Run: headless pygame with SDL's dummy video driver; simulated clock (each Clock.tick advances the game by its frame time, no real sleeping); random seed 0; keys injected as events and as key.get_pressed() state; no mouse input.
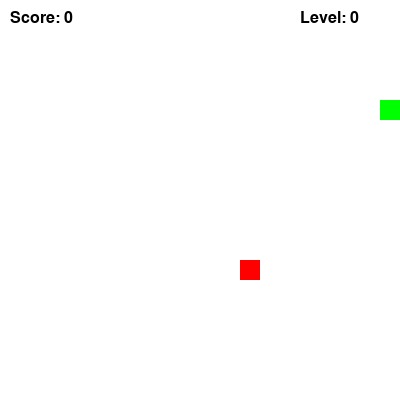
Frame 1 of 1 · flips 1–60 · no input (game ended)

The pygame program that drew these frames:

import pygame, random
pygame.init()

# --- Настройки ---
W, H = 400, 400
sc = pygame.display.set_mode((W, H))
clock = pygame.time.Clock()
font = pygame.font.SysFont(None, 24)

# --- Начальные значения ---
snake = [(100, 100)]
dir = (20, 0)
food = (random.randint(0, 19) * 20, random.randint(0, 19) * 20)
score = level = 0
speed = 10
last_score_level = 0

# --- Генерация еды вне змеи ---
def new_food():
    while True:
        f = (random.randint(0, 19) * 20, random.randint(0, 19) * 20)
        if f not in snake:
            return f

# --- Главный игровой цикл ---
run = True
while run:
    for e in pygame.event.get():
        if e.type == pygame.QUIT:
            run = False

    # Управление
    k = pygame.key.get_pressed()
    if k[pygame.K_LEFT] and dir != (20, 0): dir = (-20, 0)
    if k[pygame.K_RIGHT] and dir != (-20, 0): dir = (20, 0)
    if k[pygame.K_UP] and dir != (0, 20): dir = (0, -20)
    if k[pygame.K_DOWN] and dir != (0, -20): dir = (0, 20)

    # Перемещение змейки
    head = (snake[0][0] + dir[0], snake[0][1] + dir[1])
    
    # Проверка на столкновение
    if head[0] < 0 or head[0] >= W or head[1] < 0 or head[1] >= H or head in snake:
        break

    snake = [head] + snake

    # Поедание еды
    if head == food:
        score += 1
        food = new_food()
        if score - last_score_level >= 4:
            level += 1
            speed += 2
            last_score_level = score
    else:
        snake.pop()

    # Рисование
    sc.fill((255, 255, 255))
    for s in snake:
        pygame.draw.rect(sc, (0, 255, 0), (*s, 20, 20))
    pygame.draw.rect(sc, (255, 0, 0), (*food, 20, 20))
    sc.blit(font.render(f"Score: {score}", True, (0, 0, 0)), (10, 10))
    sc.blit(font.render(f"Level: {level}", True, (0, 0, 0)), (300, 10))

    pygame.display.flip()
    clock.tick(speed)

pygame.quit()
